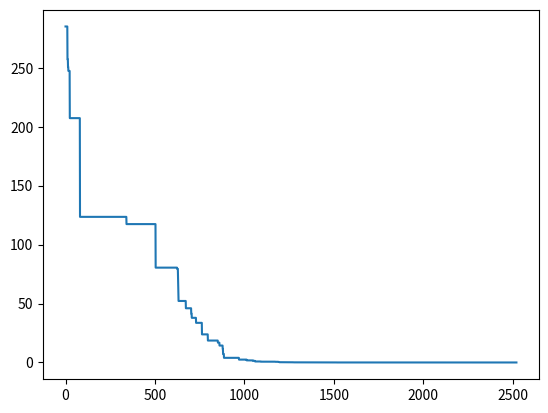

The script that saved this image:
import numpy as np
import matplotlib.pyplot as plt
import pandas as pd


class SimulatedAnnealingBase:
    """
    DO SA(Simulated Annealing)

    Parameters
    ----------------
    func : function
        The func you want to do optimal
    n_dim : int
        number of variables of func
    x0 : array, shape is n_dim
        initial solution
    T_max :float
        initial temperature
    T_min : float
        end temperature
    L : int
        num of iteration under every temperature（Long of Chain）

    Attributes
    ----------------------


    Examples
    -------------
[redacted]
    """

    def __init__(self, func, x0, T_max=100, T_min=1e-7, L=300, max_stay_counter=150, **kwargs):
        assert T_max > T_min > 0, 'T_max > T_min > 0'

        self.func = func
        self.T_max = T_max  # initial temperature
        self.T_min = T_min  # end temperature
        self.L = int(L)  # num of iteration under every temperature（also called Long of Chain）
        # stop if best_y stay unchanged over max_stay_counter times (also called cooldown time)
        self.max_stay_counter = max_stay_counter

        self.n_dims = len(x0)

        self.best_x = np.array(x0)  # initial solution
        self.best_y = self.func(self.best_x)
        self.T = self.T_max
        self.iter_cycle = 0
        self.generation_best_X, self.generation_best_Y = [self.best_x], [self.best_y]
        # history reasons, will be deprecated
        self.best_x_history, self.best_y_history = self.generation_best_X, self.generation_best_Y

    def get_new_x(self, x):
        u = np.random.uniform(-1, 1, size=self.n_dims)
        x_new = x + 20 * np.sign(u) * self.T * ((1 + 1.0 / self.T) ** np.abs(u) - 1.0)
        return x_new

    def cool_down(self):
        self.T = self.T * 0.99

    # def isclose(self, a, b, rel_tol=1e-09, abs_tol=1e-30):
    #     return abs(a - b) <= max(rel_tol * max(abs(a), abs(b)), abs_tol)

    def run(self):
        x_current, y_current = self.best_x, self.best_y
        stay_counter = 0
        # while True:
        for i in range(self.max_stay_counter):
            for i in range(self.L):
                x_new = self.get_new_x(x_current)
                y_new = self.func(x_new)

                # Metropolis
                df = y_new - y_current
                if df < 0 or np.exp(-df / self.T) > np.random.rand():
                    x_current, y_current = x_new, y_new
                    if y_new < self.best_y:
                        self.best_x, self.best_y = x_new, y_new

            self.iter_cycle += 1
            self.cool_down()
            self.generation_best_Y.append(self.best_y)
            self.generation_best_X.append(self.best_x)

            # if best_y stay for max_stay_counter times, stop iteration
            # if self.isclose(self.best_y_history[-1], self.best_y_history[-2]):
            #     stay_counter += 1
            # else:
            #     stay_counter = 0

            if self.T < self.T_min:
                stop_code = 'Cooled to final temperature'
                break
            if stay_counter > self.max_stay_counter:
                stop_code = 'Stay unchanged in the last {stay_counter} iterations'.format(stay_counter=stay_counter)
                break

        return self.best_x, self.best_y

if __name__=="__main__":
    # func = lambda x: x[0] ** 2 + (x[1] - 0.05) ** 2 + x[2] ** 2
    func = (
        lambda x: x[0] ** 2
        + x[1] ** 2
        + x[2] ** 2
        + x[3] ** 2
        + x[4] ** 2
        + x[5] ** 2
        + x[6] ** 2
        + x[7] ** 2
        + x[8] ** 2
        + x[9] ** 2
    )

    sa = SimulatedAnnealingBase(func=func, x0=range(10), T_max=100, T_min=1e-9, L=300, max_stay_counter=3000)
    best_x, best_y = sa.run()
    print('best_x:', best_x)
    print('best_y', best_y)

    # plt.plot(pd.DataFrame(sa.best_y_history).cummin(axis=0))
    plt.plot(sa.best_y_history)
    plt.show()
